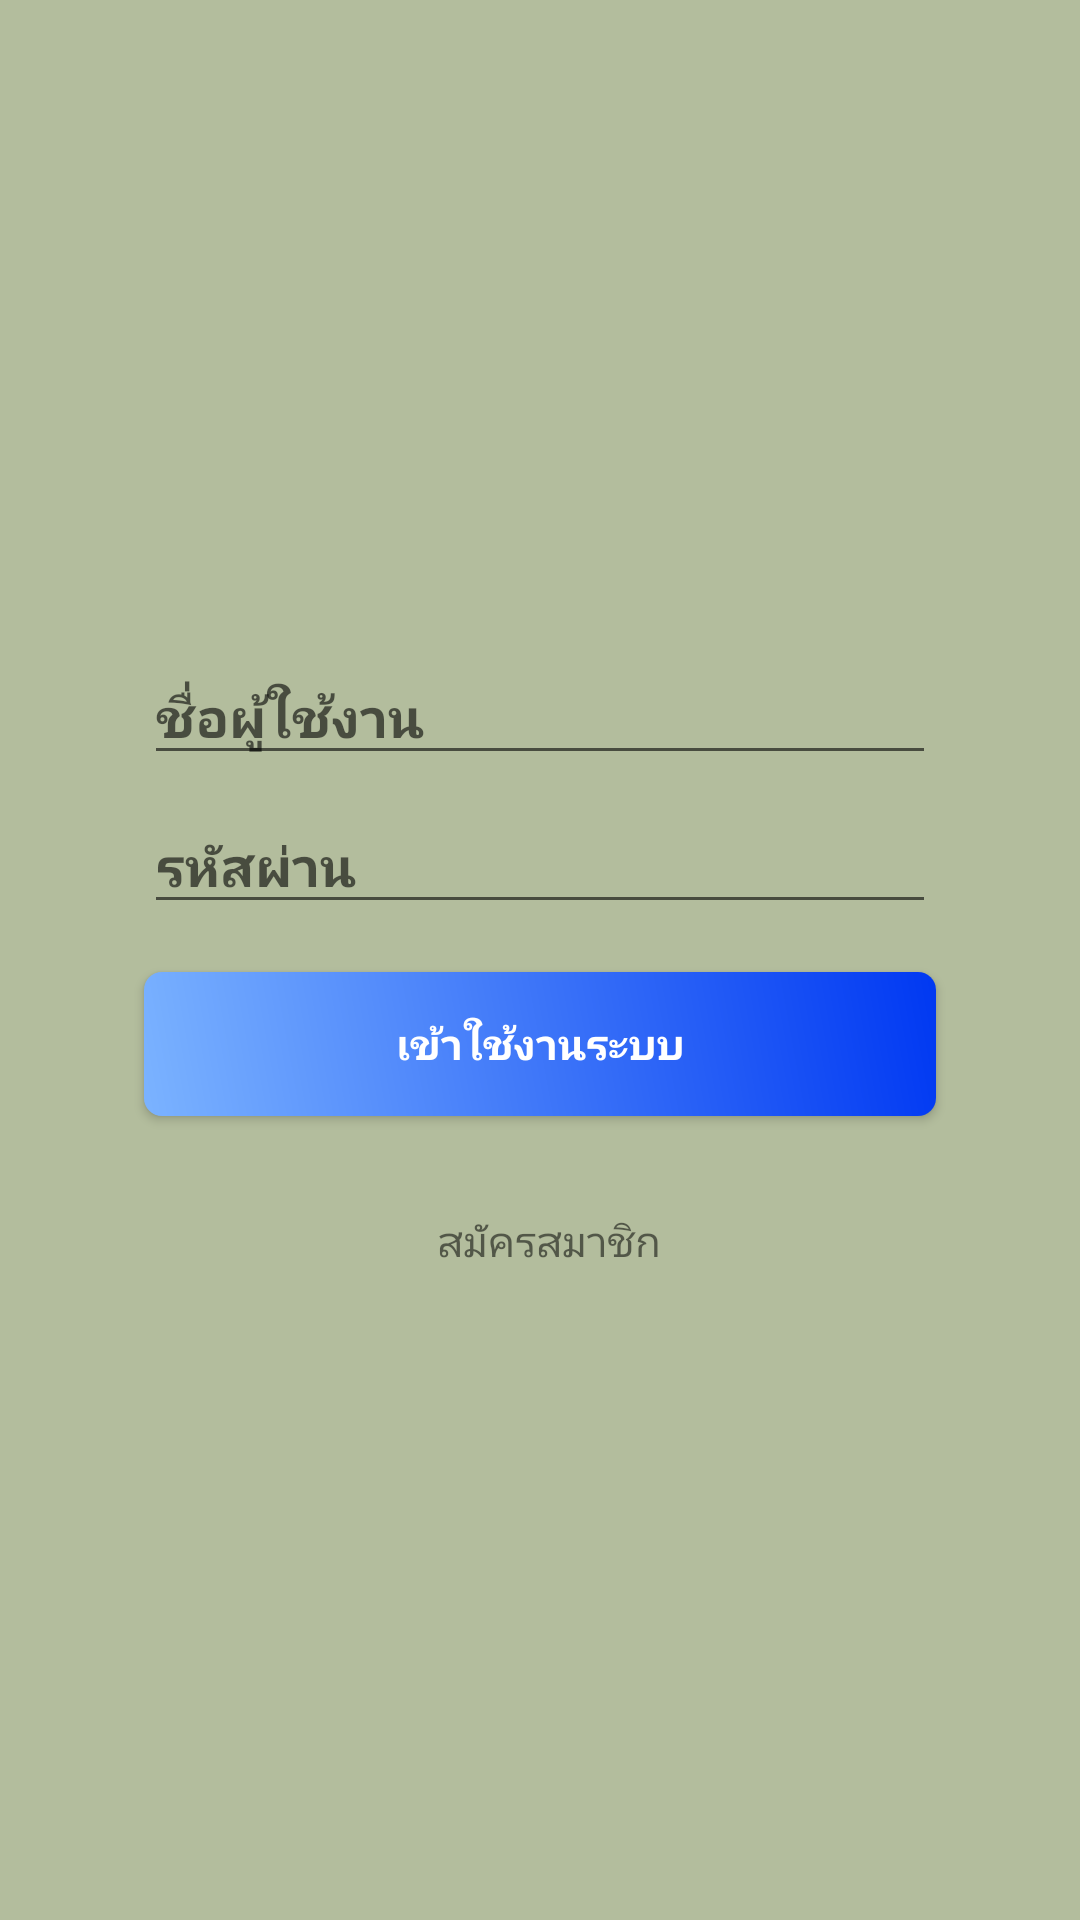

Android layout source for this screen:
<!-- AndroidManifest.xml: application theme AppTheme -->
<!-- res/layout/activity_login.xml -->
<?xml version="1.0" encoding="utf-8"?>
<android.support.constraint.ConstraintLayout
        xmlns:android="http://schemas.android.com/apk/res/android"
        xmlns:app="http://schemas.android.com/apk/res-auto" xmlns:tools="http://schemas.android.com/tools"
        android:layout_width="match_parent"
        android:layout_height="match_parent"
        android:background="#B3BD9D"
        tools:context=".LoginActivity">


    <android.support.constraint.ConstraintLayout
            android:layout_width="match_parent"
            android:layout_height="wrap_content"
            app:layout_constraintBottom_toBottomOf="parent"
            app:layout_constraintStart_toStartOf="parent"
            app:layout_constraintEnd_toEndOf="parent"
            app:layout_constraintTop_toTopOf="parent">

        <EditText
                android:layout_width="0dp"
                android:layout_height="wrap_content"
                android:inputType="textPersonName"
                android:ems="10"
                android:id="@+id/txtUsername"
                android:hint="ชื่อผู้ใช้งาน"
                app:layout_constraintStart_toStartOf="parent"
                android:layout_marginLeft="48dp"
                android:layout_marginStart="48dp"
                app:layout_constraintEnd_toEndOf="parent"
                android:layout_marginEnd="48dp"
                android:layout_marginRight="48dp"
                android:layout_marginTop="16dp"
                app:layout_constraintTop_toTopOf="parent"
                android:textStyle="bold"/>

        <EditText
                android:layout_width="0dp"
                android:layout_height="wrap_content"
                android:inputType="textPassword"
                android:ems="10"
                android:id="@+id/txtPassword"
                android:layout_marginTop="8dp"
                app:layout_constraintTop_toBottomOf="@+id/txtUsername"
                app:layout_constraintStart_toStartOf="@+id/txtUsername"
                app:layout_constraintEnd_toEndOf="@+id/txtUsername"
                android:hint="รหัสผ่าน"
                android:textStyle="bold"/>


        <Button
                android:textColor="#FFFFFF"
                android:text="เข้าใช้งานระบบ"
                android:layout_width="0dp"
                android:background="@drawable/btn_please_login"
                android:layout_height="wrap_content"
                android:id="@+id/btnLogin"
                app:layout_constraintBottom_toBottomOf="parent"
                android:layout_marginBottom="16dp"
                app:layout_constraintEnd_toEndOf="@+id/txtUsername"
                app:layout_constraintStart_toStartOf="@+id/txtUsername"
                android:textStyle="bold"
                app:layout_constraintTop_toBottomOf="@+id/txtPassword"
                app:layout_constraintVertical_bias="0.0"
                android:layout_marginTop="16dp"/>

        <TextView
                android:text="สมัครสมาชิก"
                android:textSize="14sp"
                android:layout_width="wrap_content"
                android:layout_height="wrap_content"
                android:id="@+id/txtRegister"
                android:layout_marginTop="32dp"
                app:layout_constraintTop_toBottomOf="@+id/btnLogin"
                app:layout_constraintStart_toStartOf="@+id/btnLogin"
                app:layout_constraintEnd_toEndOf="@+id/btnLogin"
                app:layout_constraintBottom_toBottomOf="parent"
                android:layout_marginBottom="16dp"
                app:layout_constraintHorizontal_bias="0.515"
                app:layout_constraintVertical_bias="1.0"/>

    </android.support.constraint.ConstraintLayout>

</android.support.constraint.ConstraintLayout>
<!-- resources referenced by this layout -->
<resources>
  <!-- drawable btn_please_login (drawable) -->
  <?xml version="1.0" encoding="utf-8"?>
  <ripple xmlns:android="http://schemas.android.com/apk/res/android"
          android:color="#dddddd">
      <item>
          <shape
                  xmlns:android="http://schemas.android.com/apk/res/android"
                  android:shape="rectangle">
              <gradient
                      android:angle="45"
                      android:endColor="#0038F2"
                      android:startColor="#7BB3FF"/>
  
              <padding android:top="8dp" android:left="8dp" android:bottom="8dp" android:right="8dp"/>
  
              <corners android:radius="6dp"/>
          </shape>
  
      </item>
  
  </ripple>
  <style name="AppTheme" parent="Theme.AppCompat.DayNight">
          <item name="colorPrimary">@color/colorPrimary</item>
          <item name="colorPrimaryDark">@color/colorPrimaryDark</item>
          <item name="colorAccent">@color/colorAccent</item>
          <item name="actionBarStyle">@style/MyTheme.ActionBar</item>
          
      </style>
  <color name="colorPrimary">#FFFFFF</color>
  <color name="colorPrimaryDark">#DDDDDD</color>
  <color name="colorAccent">#111111</color>
  <style name="MyTheme.ActionBar" parent="Widget.AppCompat.ActionBar.Solid">
          <item name="titleTextStyle">@style/MyTheme.ActionBar.TitleTextStyle</item>
      </style>
  <style name="MyTheme.ActionBar.TitleTextStyle" parent="TextAppearance.AppCompat">
          <item name="android:textStyle">bold</item>
          <item name="android:textColor">#333333</item>
          <item name="android:textSize">18sp</item>
      </style>
</resources>
